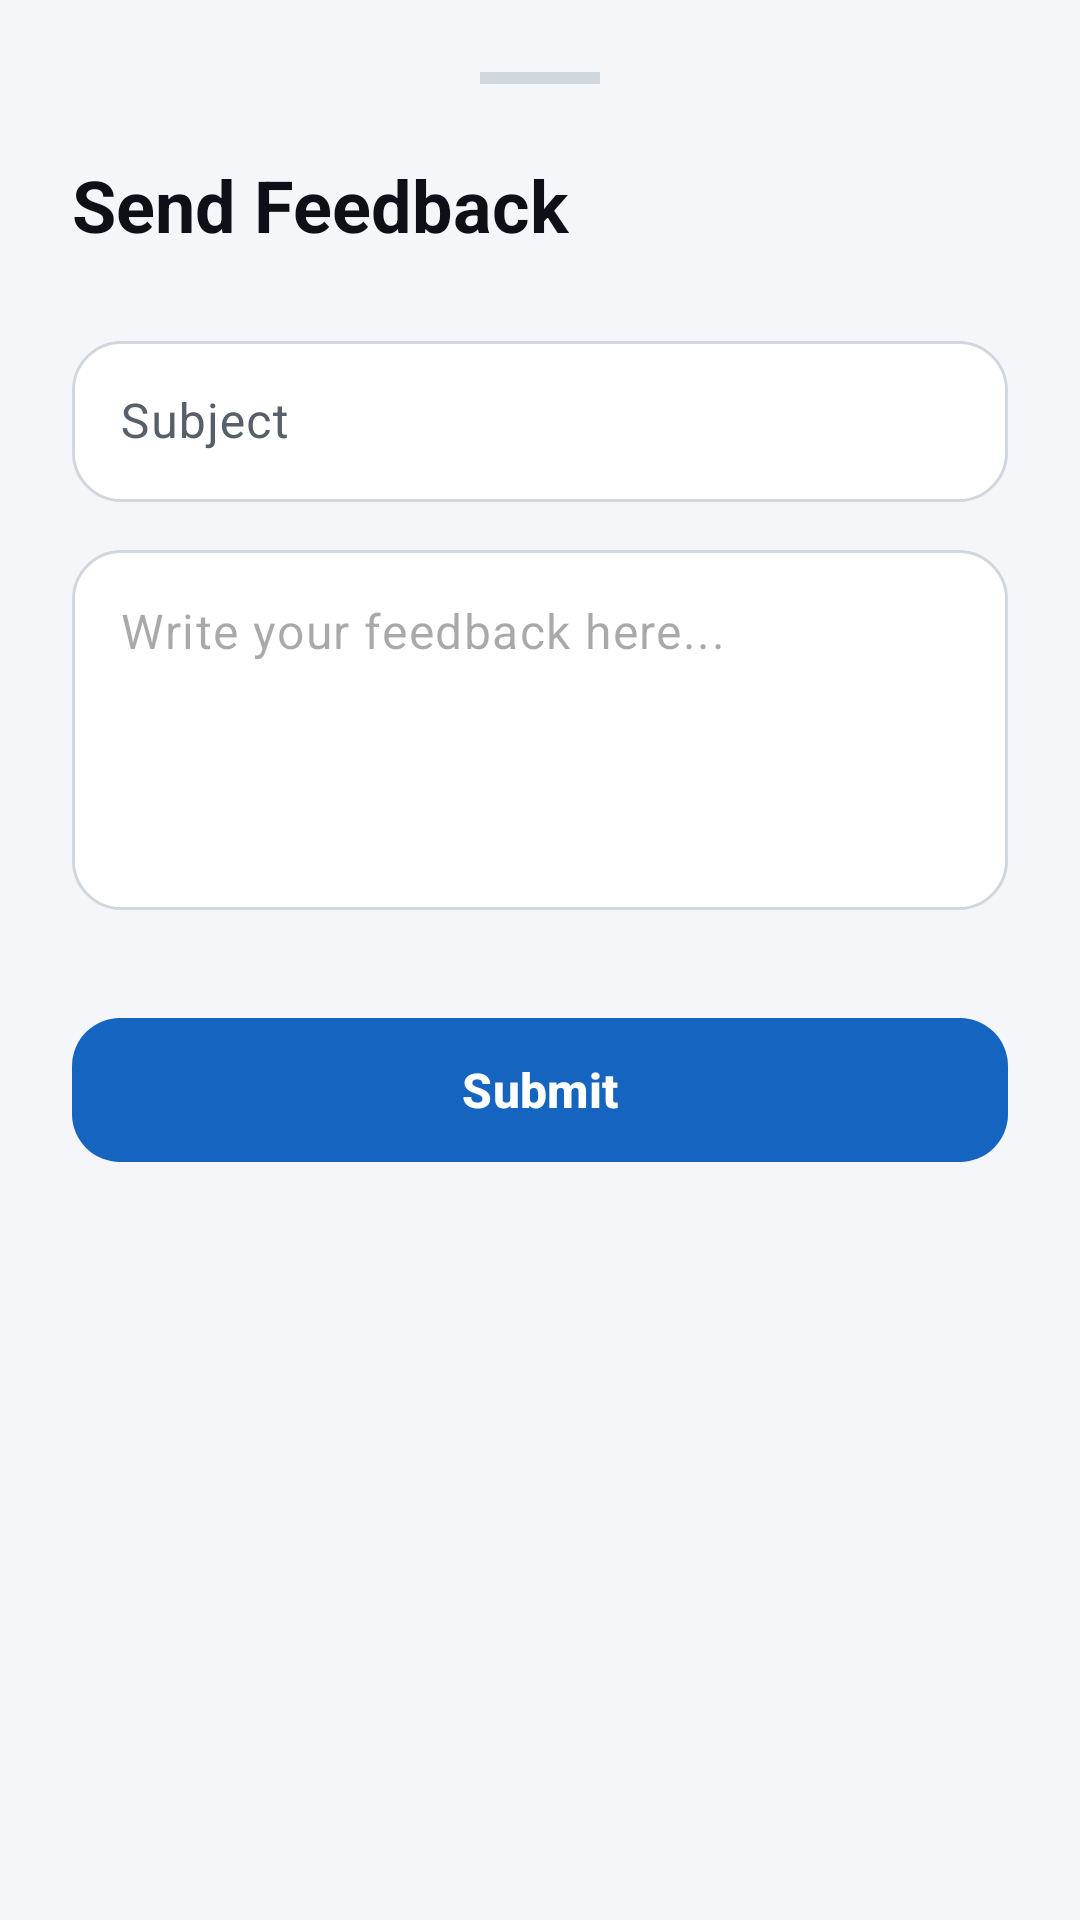

Android layout source for this screen:
<!-- AndroidManifest.xml: application theme Theme.NewsNow -->
<!-- res/layout/bottom_sheet_feedback.xml -->
<?xml version="1.0" encoding="utf-8"?>
<LinearLayout xmlns:android="http://schemas.android.com/apk/res/android"
    xmlns:app="http://schemas.android.com/apk/res-auto"
    android:layout_width="match_parent"
    android:layout_height="wrap_content"
    android:orientation="vertical"
    android:padding="24dp"
    android:background="@drawable/bottom_sheet_bg"
    android:id="@+id/feedback_container">

    <View
        android:layout_width="40dp"
        android:layout_height="4dp"
        android:background="@color/divider"
        android:layout_gravity="center_horizontal"
        android:layout_marginBottom="24dp"/>

    <TextView
        android:layout_width="wrap_content"
        android:layout_height="wrap_content"
        android:text="@string/feedback"
        android:textColor="@color/text_primary"
        android:textSize="24sp"
        android:textStyle="bold"
        android:layout_marginBottom="24dp"/>

    <com.google.android.material.textfield.TextInputLayout
        android:layout_width="match_parent"
        android:layout_height="wrap_content"
        android:layout_marginBottom="16dp"
        app:boxStrokeWidth="0dp"
        app:boxStrokeWidthFocused="0dp"
        app:boxBackgroundColor="@color/bg_card"
        app:hintTextColor="@color/accent_vibrant"
        app:hintEnabled="true"
        android:hint="@string/subject">

        <com.google.android.material.textfield.TextInputEditText
            android:id="@+id/et_feedback_subject"
            android:layout_width="match_parent"
            android:layout_height="wrap_content"
            android:textColor="@color/text_primary"
            android:textSize="16sp"
            android:padding="16dp"
            android:background="@drawable/search_bg" />
    </com.google.android.material.textfield.TextInputLayout>

    <com.google.android.material.textfield.TextInputLayout
        android:layout_width="match_parent"
        android:layout_height="wrap_content"
        android:layout_marginBottom="32dp"
        app:boxStrokeWidth="0dp"
        app:boxStrokeWidthFocused="0dp"
        app:boxBackgroundColor="@color/bg_card"
        app:hintEnabled="false">

        <com.google.android.material.textfield.TextInputEditText
            android:id="@+id/et_feedback_message"
            android:layout_width="match_parent"
            android:layout_height="120dp"
            android:hint="@string/feedback_hint"
            android:textColor="@color/text_primary"
            android:textSize="16sp"
            android:gravity="top"
            android:padding="16dp"
            android:background="@drawable/search_bg" />
    </com.google.android.material.textfield.TextInputLayout>

    <com.google.android.material.button.MaterialButton
        android:id="@+id/btn_submit_feedback"
        android:layout_width="match_parent"
        android:layout_height="56dp"
        android:text="@string/submit"
        android:textColor="@color/white"
        android:textSize="16sp"
        android:textStyle="bold"
        app:backgroundTint="@color/accent_vibrant"
        app:cornerRadius="16dp" />

</LinearLayout>
<!-- resources referenced by this layout -->
<resources>
  <color name="accent_vibrant">#1565C0</color>
  <color name="bg_card">#FFFFFF</color>
  <color name="divider">#D0D7DE</color>
  <color name="text_primary">#0D1117</color>
  <color name="white">#FFFFFF</color>
  <!-- drawable bottom_sheet_bg (drawable) -->
  <?xml version="1.0" encoding="utf-8"?>
  <shape xmlns:android="http://schemas.android.com/apk/res/android">
      <solid android:color="@color/bg_main" />
      <corners
          android:topLeftRadius="24dp"
          android:topRightRadius="24dp" />
  </shape>
  <!-- drawable search_bg (drawable) -->
  <?xml version="1.0" encoding="utf-8"?>
  <shape xmlns:android="http://schemas.android.com/apk/res/android">
      <solid android:color="@color/bg_card" />
      <corners android:radius="16dp" />
      <stroke android:width="1dp" android:color="@color/divider" />
  </shape>
  <string name="feedback">Send Feedback</string>
  <string name="feedback_hint">Write your feedback here...</string>
  <string name="subject">Subject</string>
  <string name="submit">Submit</string>
  <style name="Theme.NewsNow" parent="Base.Theme.NewsNow" />
  <color name="bg_main">#F4F6F9</color>
  <style name="Base.Theme.NewsNow" parent="Theme.Material3.DayNight.NoActionBar">
          
          <item name="colorPrimary">@color/accent_vibrant</item>
          <item name="android:windowBackground">@color/bg_main</item>
          <item name="android:statusBarColor">@color/bg_main</item>
          <item name="android:windowLightStatusBar" tools:targetApi="m">@bool/isLightStatus</item>
          
          
          <item name="colorSurface">@color/bg_main</item>
          <item name="colorSurfaceVariant">@color/bg_card</item>
          <item name="colorOnSurface">@color/text_primary</item>
          <item name="colorOnSurfaceVariant">@color/text_secondary</item>
          <item name="android:colorBackground">@color/bg_main</item>
          
          
          <item name="colorControlHighlight">@color/divider</item>
      </style>
  <color name="text_secondary">#57606A</color>
</resources>
